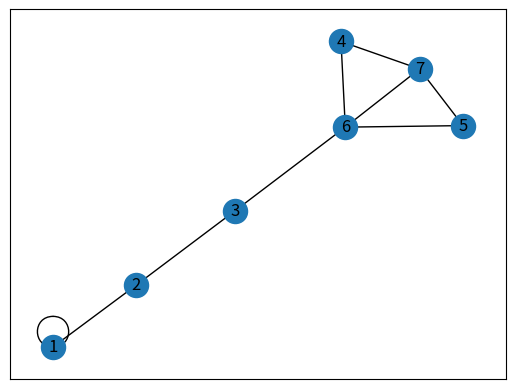

This chart was generated by the following Python code:
# -*- coding: utf-8 -*-
# @File  : 91.py
# @Author: 郭迎辉
# @Time  : 2019/3/13/01315:31
# @Desc  :
import matplotlib.pyplot as plt
import networkx as nx
G = nx.Graph()
H = nx.Graph()
G.add_node(1)
G.add_nodes_from([2,3])
G.add_nodes_from(range(4,7))
H.add_node(7)
G.add_nodes_from(H)

G.add_edge(1,2)
G.add_edge(1,1)
G.add_edges_from([(2,3),(3,6),(4,6),(5,6)])
H.add_edges_from([(4,7),(5,7),(6,7)])
G.add_edges_from(H.edges())

nx.draw_networkx(G)
plt.show()
